Run: headless pygame with SDL's dummy video driver; simulated clock (each Clock.tick advances the game by its frame time, no real sleeping); random seed 0; keys injected as events and as key.get_pressed() state; no mouse input.
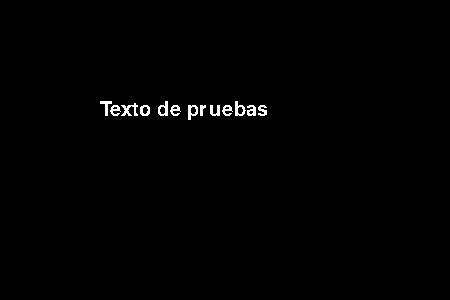
Frame 1 of 4 · flips 1–60 · no input
Frame 2 of 4 · flips 61–180 · tapped SPACE, RETURN · held RIGHT (→), D · screen unchanged from frame 1, image omitted
Frame 3 of 4 · flips 181–300 · held DOWN (↓), S · screen unchanged from frame 2, image omitted
Frame 4 of 4 · flips 301–420 · held LEFT (←), A, UP (↑), W · screen unchanged from frame 3, image omitted

The pygame program that drew these frames:

import pygame
from pygame.locals import *
 
pygame.init()
 
pantalla = pygame.display.set_mode((450,300),0,32)
pygame.display.set_caption("Modulo de fuentes")
 
reloj = pygame.time.Clock()
 
fuente = pygame.font.Font(None, 30)
texto1 = fuente.render("Texto de pruebas", 0, (255, 255, 255))
 
 
while True:
    for event in pygame.event.get():
        if event.type == pygame.QUIT:
            exit()
    reloj.tick(20)
    pantalla.blit(texto1, (100,100))
    pygame.display.update()
